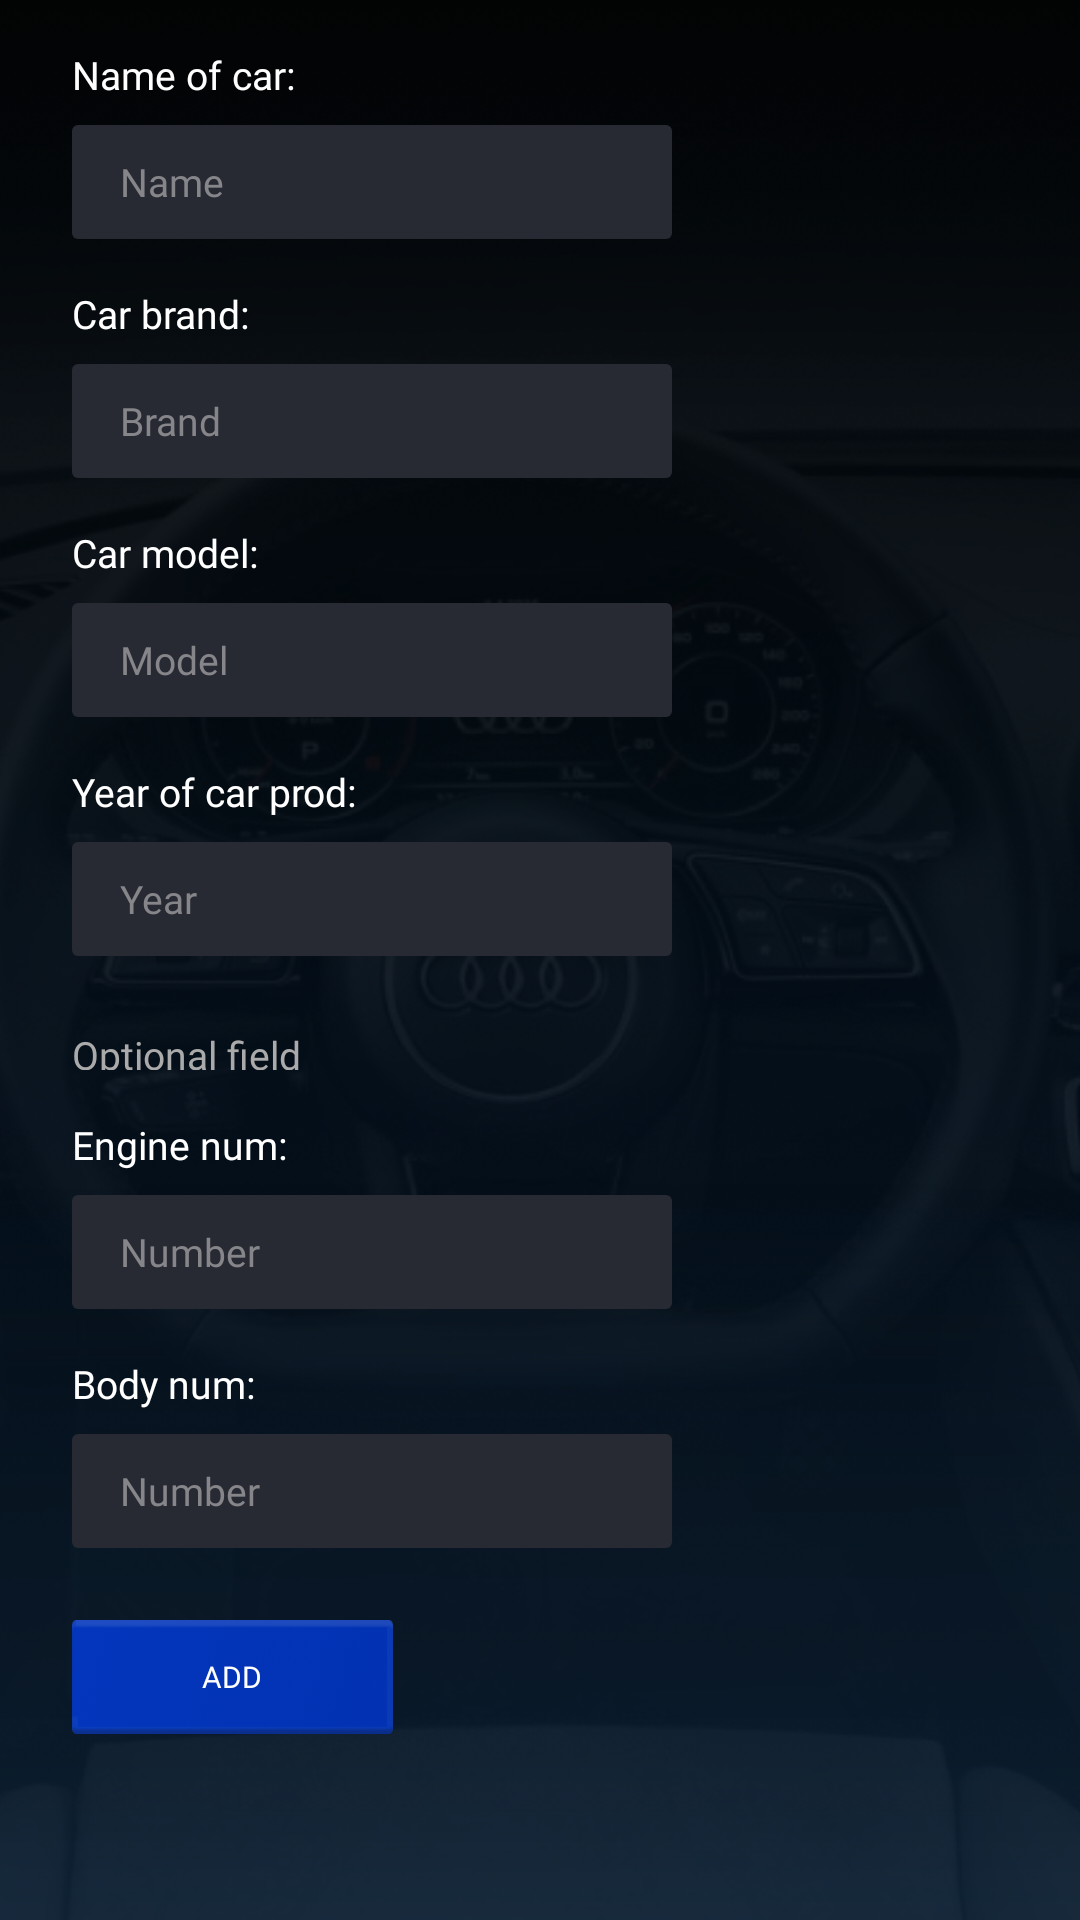

Here is an Android app screen rendered from its layout file. Give the layout XML and the strings, colors and styles it references.
<!-- AndroidManifest.xml: application theme AppTheme -->
<!-- res/layout/fragment_add_car.xml -->
<?xml version="1.0" encoding="utf-8"?>
<FrameLayout xmlns:android="http://schemas.android.com/apk/res/android"
    xmlns:app="http://schemas.android.com/apk/res-auto"
    xmlns:tools="http://schemas.android.com/tools"
    android:layout_width="match_parent"
    android:layout_height="match_parent">

    <ImageView
        android:id="@+id/background"
        android:layout_width="match_parent"
        android:layout_height="match_parent"
        android:scaleType="centerCrop"
        android:src="@drawable/bg_main" />


    <ScrollView
        android:layout_width="match_parent"
        android:layout_height="match_parent">

        <android.support.constraint.ConstraintLayout
            android:layout_width="match_parent"
            android:layout_height="wrap_content">

            <TextView
                android:id="@+id/car_name_txt"
                android:layout_width="wrap_content"
                android:layout_height="wrap_content"
                android:layout_marginLeft="24dp"
                android:layout_marginStart="24dp"
                android:layout_marginTop="16dp"
                android:text="@string/car_name"
                android:textColor="@android:color/white"
                android:textSize="13sp"
                app:fontFamily="@font/gte_esti_pto_text_regular"
                app:layout_constraintStart_toStartOf="parent"
                app:layout_constraintTop_toTopOf="parent" />


            <EditText
                android:id="@+id/car_name_edtxt"
                android:layout_width="200dp"
                android:layout_height="38dp"
                android:layout_marginTop="8dp"
                android:background="@drawable/gray_field_background"
                android:hint="@string/car_name_hint"
                android:maxLines="1"
                android:paddingLeft="16dp"
                android:paddingRight="16dp"
                android:singleLine="true"
                android:inputType="text"
                android:textColor="#85858a"
                android:textColorHint="#85858a"
                android:textSize="13sp"
                app:fontFamily="@font/gte_esti_pto_text_regular"
                app:layout_constraintStart_toStartOf="@+id/car_name_txt"
                app:layout_constraintTop_toBottomOf="@+id/car_name_txt" />


            <TextView
                android:id="@+id/car_brand_txt"
                android:layout_width="wrap_content"
                android:layout_height="wrap_content"
                android:layout_marginTop="16dp"
                android:text="@string/car_brand_txt"
                android:textColor="@android:color/white"
                android:textSize="13sp"
                app:fontFamily="@font/gte_esti_pto_text_regular"
                app:layout_constraintStart_toStartOf="@+id/car_name_edtxt"
                app:layout_constraintTop_toBottomOf="@+id/car_name_edtxt" />


            <EditText
                android:id="@+id/car_brand_edtxt"
                android:layout_width="200dp"
                android:layout_height="38dp"
                android:layout_marginTop="8dp"
                android:background="@drawable/gray_field_background"
                android:hint="@string/car_brand_hint"
                android:maxLines="1"
                android:paddingLeft="16dp"
                android:paddingRight="16dp"
                android:inputType="text"
                android:singleLine="true"
                android:textColor="#85858a"
                android:textColorHint="#85858a"
                android:textSize="13sp"
                app:fontFamily="@font/gte_esti_pto_text_regular"
                app:layout_constraintStart_toStartOf="@+id/car_brand_txt"
                app:layout_constraintTop_toBottomOf="@+id/car_brand_txt" />


            <TextView
                android:id="@+id/car_model_txt"
                android:layout_width="wrap_content"
                android:layout_height="wrap_content"
                android:layout_marginTop="16dp"
                app:fontFamily="@font/gte_esti_pto_text_regular"
                android:text="@string/car_model_txt"
                android:textColor="@android:color/white"
                android:textSize="13sp"
                app:layout_constraintStart_toStartOf="@+id/car_brand_edtxt"
                app:layout_constraintTop_toBottomOf="@+id/car_brand_edtxt" />


            <EditText
                android:id="@+id/car_model_edtxt"
                android:layout_width="200dp"
                android:layout_height="38dp"
                android:layout_marginTop="8dp"
                android:background="@drawable/gray_field_background"
                android:hint="@string/car_model_hint"
                android:maxLines="1"
                android:paddingLeft="16dp"
                android:inputType="text"
                android:paddingRight="16dp"
                android:singleLine="true"
                android:textColor="#85858a"
                android:textColorHint="#85858a"
                android:textSize="13sp"
                app:fontFamily="@font/gte_esti_pto_text_regular"
                app:layout_constraintStart_toStartOf="@+id/car_model_txt"
                app:layout_constraintTop_toBottomOf="@+id/car_model_txt" />


            <TextView
                android:id="@+id/car_date_txt"
                android:layout_width="wrap_content"
                android:layout_height="wrap_content"
                android:layout_marginTop="16dp"
                android:text="@string/car_year_txt"
                android:textColor="@android:color/white"
                android:textSize="13sp"
                app:fontFamily="@font/gte_esti_pto_text_regular"
                app:layout_constraintStart_toStartOf="@+id/car_model_edtxt"
                app:layout_constraintTop_toBottomOf="@+id/car_model_edtxt" />


            <EditText
                android:id="@+id/car_date_edtxt"
                android:layout_width="200dp"
                android:layout_height="38dp"
                android:layout_marginTop="8dp"
                android:background="@drawable/gray_field_background"
                android:hint="@string/car_year_hint"
                android:inputType="date"
                android:maxLines="1"
                android:paddingLeft="16dp"
                android:paddingRight="16dp"
                android:singleLine="true"
                android:textColor="#85858a"
                android:textColorHint="#85858a"
                android:textSize="13sp"
                app:fontFamily="@font/gte_esti_pto_text_regular"
                app:layout_constraintStart_toStartOf="@+id/car_date_txt"
                app:layout_constraintTop_toBottomOf="@+id/car_date_txt" />


            <TextView
                android:id="@+id/car_engine_num_txt"
                android:layout_width="wrap_content"
                android:layout_height="wrap_content"
                android:layout_marginTop="16dp"
                android:text="@string/engine_num"
                android:textColor="@android:color/white"
                android:textSize="13sp"
                app:fontFamily="@font/gte_esti_pto_text_regular"
                app:layout_constraintStart_toStartOf="@+id/car_date_edtxt"
                app:layout_constraintTop_toBottomOf="@+id/text" />


            <EditText
                android:id="@+id/car_engine_num_edtxt"
                android:layout_width="200dp"
                android:layout_height="38dp"
                android:layout_marginTop="8dp"
                android:background="@drawable/gray_field_background"
                android:hint="@string/engine_num_hint"
                android:maxLines="1"
                android:paddingLeft="16dp"
                android:paddingRight="16dp"
                android:singleLine="true"
                android:textColor="#85858a"
                android:textColorHint="#85858a"
                android:textSize="13sp"
                app:fontFamily="@font/gte_esti_pto_text_regular"
                app:layout_constraintStart_toStartOf="@+id/car_engine_num_txt"
                app:layout_constraintTop_toBottomOf="@+id/car_engine_num_txt" />


            <TextView
                android:id="@+id/car_body_num_txt"
                android:layout_width="wrap_content"
                android:layout_height="wrap_content"
                android:layout_marginTop="16dp"
                android:text="@string/body_num"
                android:textColor="@android:color/white"
                android:textSize="13sp"
                app:fontFamily="@font/gte_esti_pto_text_regular"
                app:layout_constraintStart_toStartOf="@+id/car_engine_num_edtxt"
                app:layout_constraintTop_toBottomOf="@+id/car_engine_num_edtxt" />


            <EditText
                android:id="@+id/car_body_num_edtxt"
                android:layout_width="200dp"
                android:layout_height="38dp"
                android:layout_marginTop="8dp"
                android:background="@drawable/gray_field_background"
                android:hint="@string/body_num_hint"
                android:maxLines="1"
                android:paddingLeft="16dp"
                android:paddingRight="16dp"
                android:singleLine="true"
                android:textColor="#85858a"
                android:textColorHint="#85858a"
                android:textSize="13sp"
                app:fontFamily="@font/gte_esti_pto_text_regular"
                app:layout_constraintStart_toStartOf="@+id/car_body_num_txt"
                app:layout_constraintTop_toBottomOf="@+id/car_body_num_txt" />


            <Button
                android:id="@+id/add_car_btn"
                android:layout_width="wrap_content"
                android:layout_height="38dp"
                android:layout_marginTop="24dp"
                android:background="@drawable/button_blue_rect_selector"
                android:fontFamily="@font/gte_esti_pto_text_bold"
                android:paddingLeft="32dp"
                android:paddingRight="32dp"
                android:text="@string/add_big"
                android:textColor="@android:color/white"
                android:textSize="10sp"
                app:layout_constraintBottom_toBottomOf="parent"
                app:layout_constraintStart_toStartOf="@+id/car_body_num_edtxt"
                app:layout_constraintTop_toBottomOf="@+id/car_body_num_edtxt" />


            <TextView
                android:id="@+id/text"
                android:layout_width="wrap_content"
                android:layout_height="14dp"
                android:layout_marginTop="24dp"
                android:text="@string/optional_fields"
                android:textColor="@android:color/darker_gray"
                android:textSize="13sp"
                app:fontFamily="@font/gte_esti_pto_text_regular"
                app:layout_constraintStart_toStartOf="@+id/car_date_edtxt"
                app:layout_constraintTop_toBottomOf="@+id/car_date_edtxt" />

        </android.support.constraint.ConstraintLayout>

    </ScrollView>

</FrameLayout>
<!-- resources referenced by this layout -->
<resources>
  <!-- drawable bg_main: png bitmap (drawable-hdpi, 466165 bytes) -->
  <!-- drawable button_blue_rect_selector (drawable) -->
  <?xml version="1.0" encoding="utf-8"?>
  <selector xmlns:android="http://schemas.android.com/apk/res/android">
  
      <item android:drawable="@drawable/btn_blue_pressed" android:state_pressed="true" />
      <item android:drawable="@drawable/btn_blue_rect_image"/>
  
  </selector>
  <!-- drawable gray_field_background (drawable) -->
  <?xml version="1.0" encoding="utf-8"?>
  <shape xmlns:android="http://schemas.android.com/apk/res/android"
      android:shape="rectangle">
  
      <solid android:color="#272a33"/>
      <corners android:radius="2dp"/>
  
  </shape>
  <string name="add_big">ADD</string>
  <string name="body_num">Body num:</string>
  <string name="body_num_hint">Number</string>
  <string name="car_brand_hint">Brand</string>
  <string name="car_brand_txt">Car brand:</string>
  <string name="car_model_hint">Model</string>
  <string name="car_model_txt">Car model:</string>
  <string name="car_name">Name of car:</string>
  <string name="car_name_hint">Name</string>
  <string name="car_year_hint">Year</string>
  <string name="car_year_txt">Year of car prod:</string>
  <string name="engine_num">Engine num:</string>
  <string name="engine_num_hint">Number</string>
  <string name="optional_fields">Optional field</string>
  <style name="AppTheme" parent="Theme.AppCompat.Light.NoActionBar">
          
          <item name="colorPrimary">@color/colorPrimary</item>
          <item name="colorPrimaryDark">@color/colorPrimaryDark</item>
          <item name="colorAccent">@color/colorAccent</item>
  
  
          <item name="android:windowNoTitle">true</item>
          <item name="android:windowActionBar">false</item>
          <item name="android:windowFullscreen">true</item>
          <item name="android:windowContentOverlay">@null</item>
  
      </style>
  <!-- drawable btn_blue_pressed (drawable) -->
  <?xml version="1.0" encoding="utf-8"?>
  <selector xmlns:android="http://schemas.android.com/apk/res/android">
      <item>
          <shape android:shape="rectangle">
              <solid android:color="@color/btn_blue_pressed" />
  
              <corners android:radius="2dp" />
          </shape>
      </item>
  </selector>
  <!-- drawable btn_blue_rect_image: png bitmap (drawable-hdpi, 7683 bytes) -->
  <color name="colorPrimary">#3F51B5</color>
  <color name="colorPrimaryDark">#303F9F</color>
  <color name="colorAccent">@color/appBlue</color>
  <color name="btn_blue_pressed">#022173</color>
  <color name="appBlue">#052CA3</color>
</resources>
